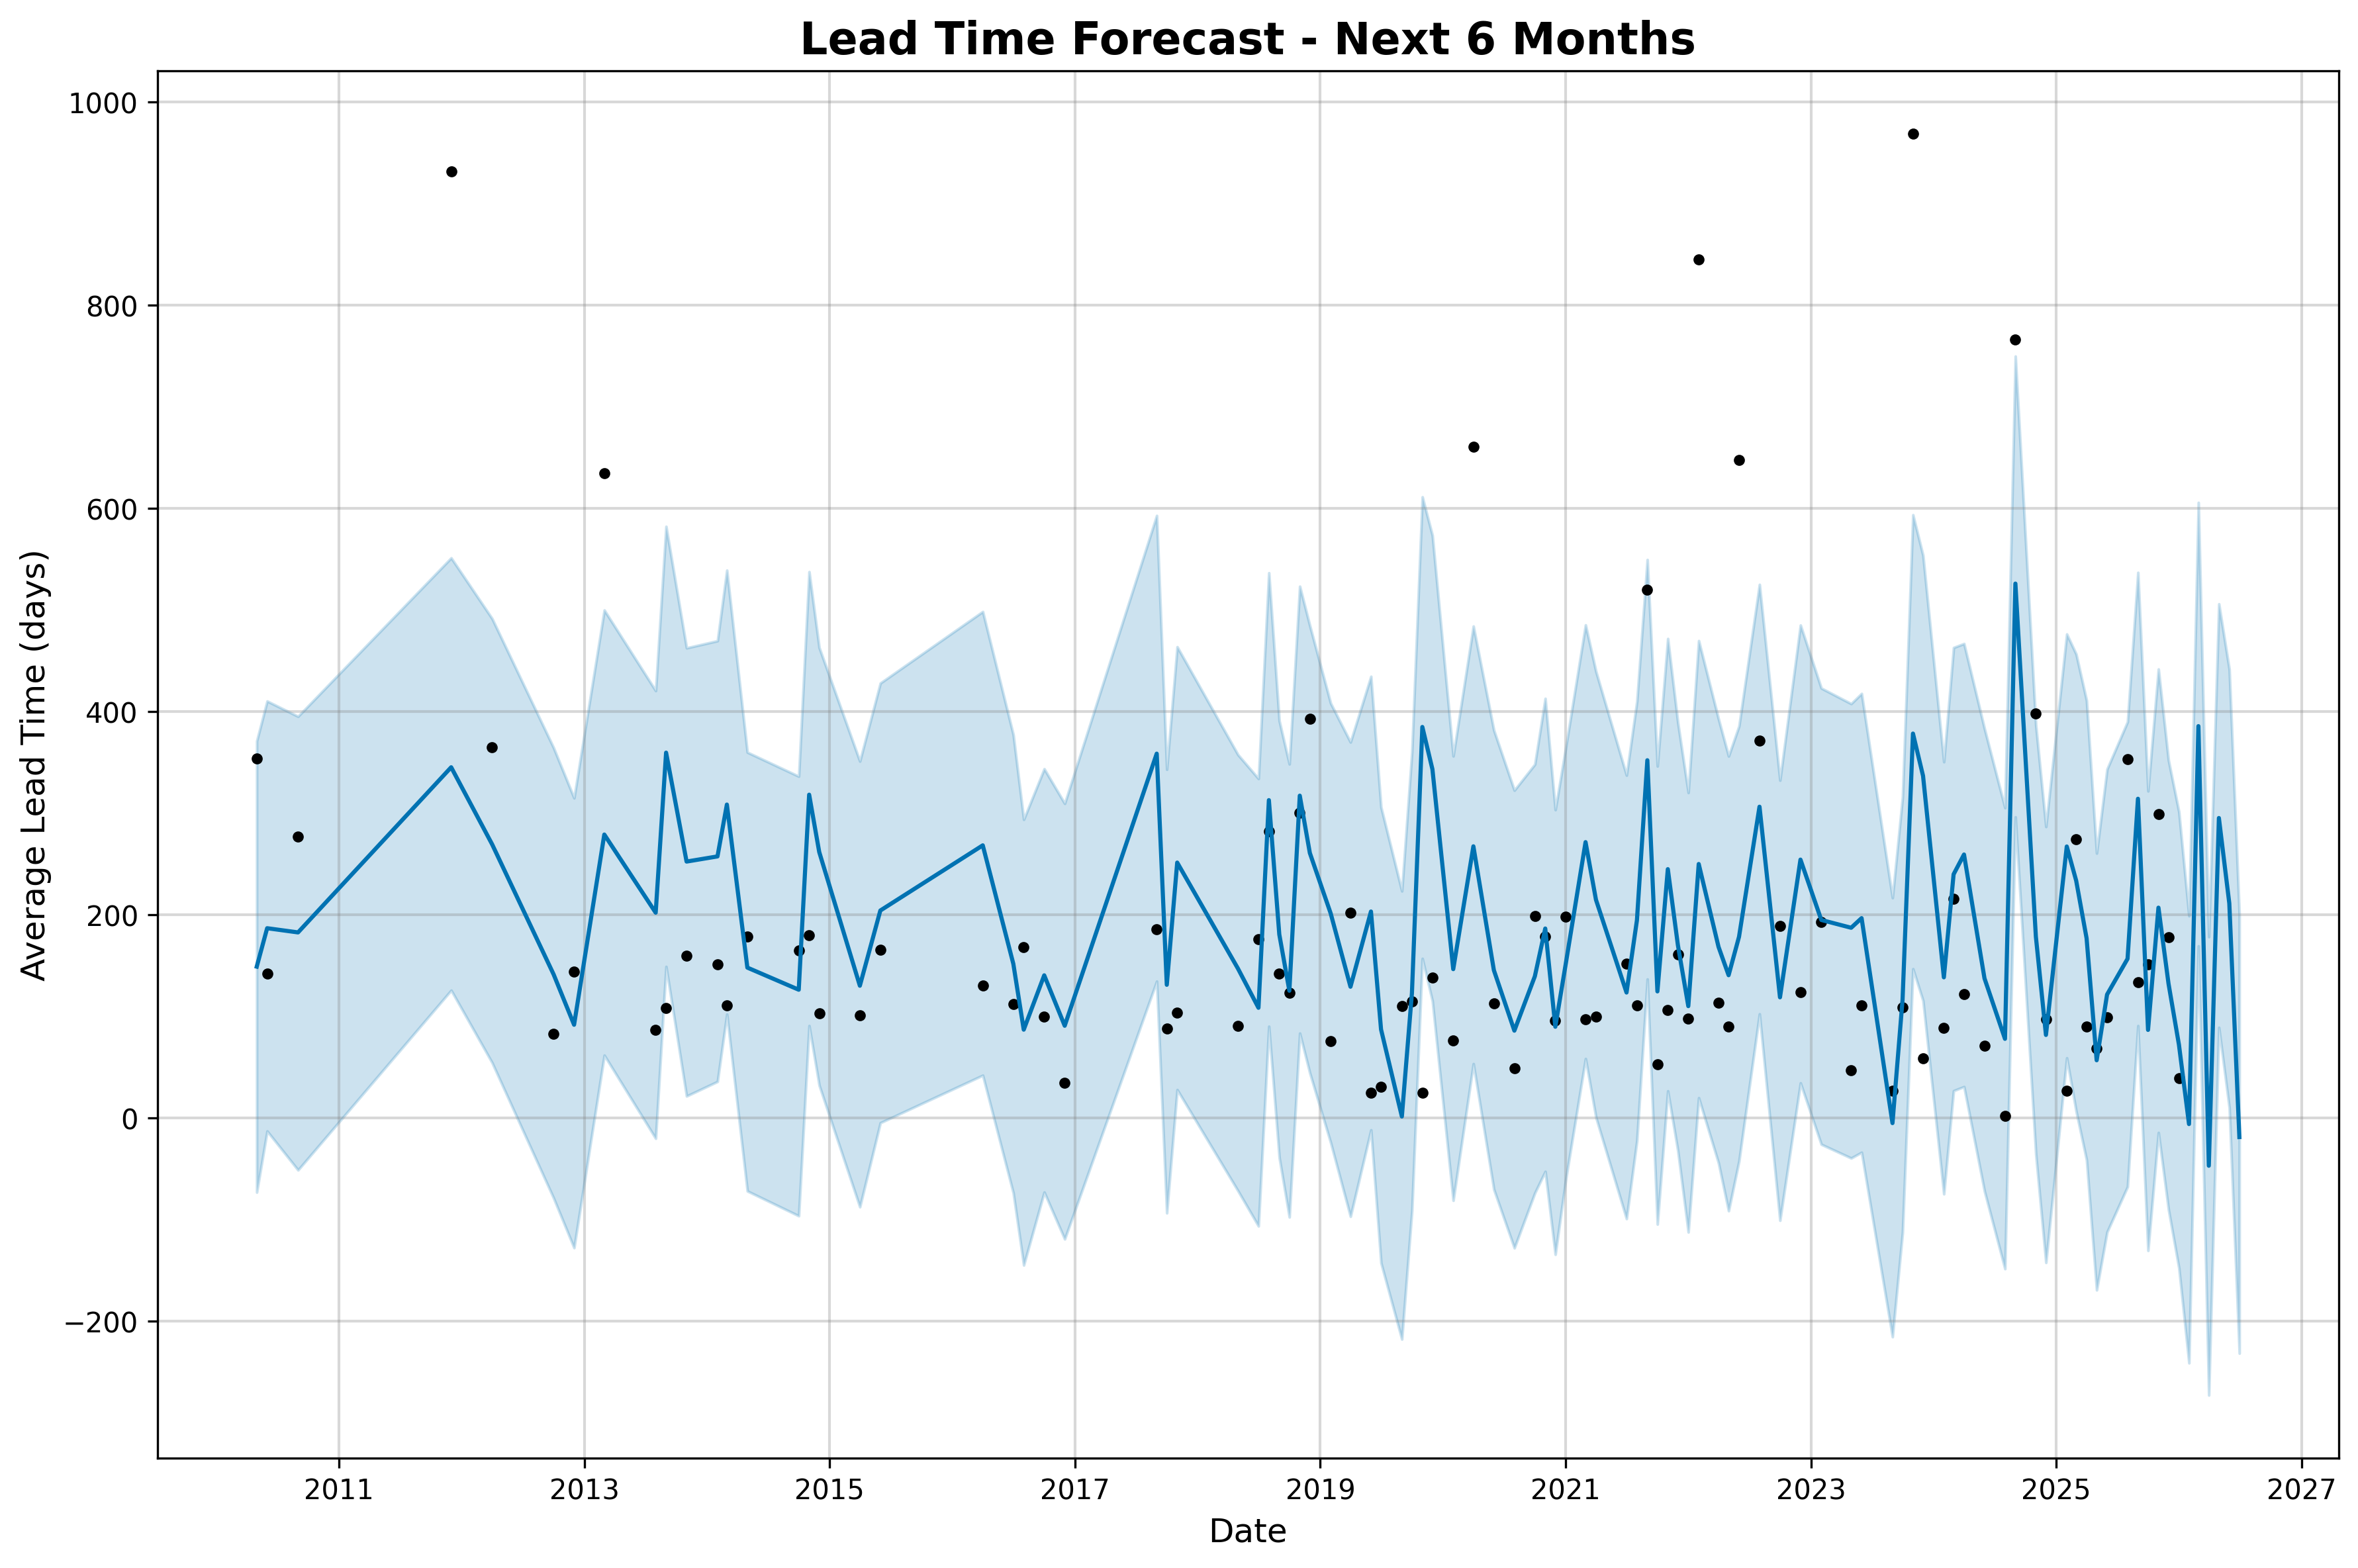

The table this chart was drawn from, first rows:
ds, trend, yhat_lower, yhat_upper, trend_lower, trend_upper, Tariff_Rate, Tariff_Rate_lower, Tariff_Rate_upper, additive_terms, additive_terms_lower, additive_terms_upper, extra_regressors_additive, extra_regressors_additive_lower, extra_regressors_additive_upper, yearly, yearly_lower, yearly_upper, multiplicative_terms, multiplicative_terms_lower, multiplicative_terms_upper, yhat
2010-05-01, 134.4, -72.97, 371.1, 134.4, 134.4, 7.133, 7.133, 7.133, 14.7, 14.7, 14.7, 7.133, 7.133, 7.133, 7.571, 7.571, 7.571, 0.0, 0.0, 0.0, 149.1
2010-06-01, 134.4, -12.77, 410.4, 134.4, 134.4, 7.133, 7.133, 7.133, 52.53, 52.53, 52.53, 7.133, 7.133, 7.133, 45.4, 45.4, 45.4, 0.0, 0.0, 0.0, 186.9
2010-09-01, 134.3, -51.12, 395.3, 134.3, 134.3, 7.133, 7.133, 7.133, 48.46, 48.46, 48.46, 7.133, 7.133, 7.133, 41.32, 41.32, 41.32, 0.0, 0.0, 0.0, 182.8
2011-12-01, 134, 125.8, 551.4, 134, 134, 7.133, 7.133, 7.133, 211.3, 211.3, 211.3, 7.133, 7.133, 7.133, 204.2, 204.2, 204.2, 0.0, 0.0, 0.0, 345.3
2012-04-01, 133.9, 54.51, 491.6, 133.9, 133.9, 7.133, 7.133, 7.133, 135.5, 135.5, 135.5, 7.133, 7.133, 7.133, 128.4, 128.4, 128.4, 0.0, 0.0, 0.0, 269.4
2012-10-01, 133.8, -78.7, 364.5, 133.8, 133.8, 7.133, 7.133, 7.133, 7.696, 7.696, 7.696, 7.133, 7.133, 7.133, 0.5636, 0.5636, 0.5636, 0.0, 0.0, 0.0, 141.5
2012-12-01, 133.8, -127.7, 315, 133.8, 133.8, 7.133, 7.133, 7.133, -41.89, -41.89, -41.89, 7.133, 7.133, 7.133, -49.02, -49.02, -49.02, 0.0, 0.0, 0.0, 91.87
2013-03-01, 133.7, 61.86, 500, 133.7, 133.7, 7.133, 7.133, 7.133, 145.4, 145.4, 145.4, 7.133, 7.133, 7.133, 138.3, 138.3, 138.3, 0.0, 0.0, 0.0, 279.1
2013-08-01, 133.6, -20.02, 420.6, 133.6, 133.6, 7.133, 7.133, 7.133, 68.59, 68.59, 68.59, 7.133, 7.133, 7.133, 61.46, 61.46, 61.46, 0.0, 0.0, 0.0, 202.2
2013-09-01, 133.6, 149.2, 582.3, 133.6, 133.6, 7.133, 7.133, 7.133, 226.1, 226.1, 226.1, 7.133, 7.133, 7.133, 219, 219, 219, 0.0, 0.0, 0.0, 359.7
2013-11-01, 133.5, 21.64, 462.7, 133.5, 133.5, 7.133, 7.133, 7.133, 119, 119, 119, 7.133, 7.133, 7.133, 111.8, 111.8, 111.8, 0.0, 0.0, 0.0, 252.5
2014-02-01, 133.5, 35.96, 469.7, 133.5, 133.5, 7.133, 7.133, 7.133, 124.1, 124.1, 124.1, 7.133, 7.133, 7.133, 117, 117, 117, 0.0, 0.0, 0.0, 257.6
2014-03-01, 133.5, 102.2, 539.2, 133.5, 133.5, 7.133, 7.133, 7.133, 175.1, 175.1, 175.1, 7.133, 7.133, 7.133, 168, 168, 168, 0.0, 0.0, 0.0, 308.6
2014-05-01, 133.4, -71.8, 360.1, 133.4, 133.4, 7.133, 7.133, 7.133, 14.7, 14.7, 14.7, 7.133, 7.133, 7.133, 7.571, 7.571, 7.571, 0.0, 0.0, 0.0, 148.1
2014-10-01, 133.3, -96.23, 336.4, 133.3, 133.3, 7.133, 7.133, 7.133, -6.954, -6.954, -6.954, 7.133, 7.133, 7.133, -14.09, -14.09, -14.09, 0.0, 0.0, 0.0, 126.4
2014-11-01, 133.3, 90.96, 537.7, 133.3, 133.3, 7.133, 7.133, 7.133, 185, 185, 185, 7.133, 7.133, 7.133, 177.9, 177.9, 177.9, 0.0, 0.0, 0.0, 318.3
2014-12-01, 133.3, 32.25, 463.1, 133.3, 133.3, 7.133, 7.133, 7.133, 128.6, 128.6, 128.6, 7.133, 7.133, 7.133, 121.5, 121.5, 121.5, 0.0, 0.0, 0.0, 261.9
2015-04-01, 133.2, -87.4, 351.3, 133.2, 133.2, 7.133, 7.133, 7.133, -2.913, -2.913, -2.913, 7.133, 7.133, 7.133, -10.05, -10.05, -10.05, 0.0, 0.0, 0.0, 130.3
2015-06-01, 133.1, -4.637, 428.1, 133.1, 133.1, 7.133, 7.133, 7.133, 71.15, 71.15, 71.15, 7.133, 7.133, 7.133, 64.02, 64.02, 64.02, 0.0, 0.0, 0.0, 204.3
2016-04-01, 132.9, 42.12, 498.5, 132.9, 132.9, 7.133, 7.133, 7.133, 135.5, 135.5, 135.5, 7.133, 7.133, 7.133, 128.4, 128.4, 128.4, 0.0, 0.0, 0.0, 268.5
2016-07-01, 132.9, -73.75, 377.3, 132.9, 132.9, 7.133, 7.133, 7.133, 18.96, 18.96, 18.96, 7.133, 7.133, 7.133, 11.83, 11.83, 11.83, 0.0, 0.0, 0.0, 151.8
2016-08-01, 132.9, -144.7, 293.9, 132.9, 132.9, 7.133, 7.133, 7.133, -45.82, -45.82, -45.82, 7.133, 7.133, 7.133, -52.95, -52.95, -52.95, 0.0, 0.0, 0.0, 87.04
2016-10-01, 132.8, -72.87, 343.8, 132.8, 132.8, 7.133, 7.133, 7.133, 7.696, 7.696, 7.696, 7.133, 7.133, 7.133, 0.5636, 0.5636, 0.5636, 0.0, 0.0, 0.0, 140.5
2016-12-01, 132.8, -119, 309.6, 132.8, 132.8, 7.133, 7.133, 7.133, -41.89, -41.89, -41.89, 7.133, 7.133, 7.133, -49.02, -49.02, -49.02, 0.0, 0.0, 0.0, 90.89
2017-09-01, 132.6, 134.7, 593.1, 132.6, 132.6, 7.133, 7.133, 7.133, 226.1, 226.1, 226.1, 7.133, 7.133, 7.133, 219, 219, 219, 0.0, 0.0, 0.0, 358.7
2017-10-01, 132.6, -93.37, 343.2, 132.6, 132.6, 7.133, 7.133, 7.133, -1.367, -1.367, -1.367, 7.133, 7.133, 7.133, -8.5, -8.5, -8.5, 0.0, 0.0, 0.0, 131.2
2017-11-01, 132.6, 27.96, 463.8, 132.6, 132.6, 7.133, 7.133, 7.133, 119, 119, 119, 7.133, 7.133, 7.133, 111.8, 111.8, 111.8, 0.0, 0.0, 0.0, 251.5
2018-05-01, 132.4, -71.56, 357.7, 132.4, 132.4, 7.133, 7.133, 7.133, 14.7, 14.7, 14.7, 7.133, 7.133, 7.133, 7.571, 7.571, 7.571, 0.0, 0.0, 0.0, 147.1
2018-07-01, 132.4, -106.3, 334.1, 132.4, 132.4, 7.133, 7.133, 7.133, -23.82, -23.82, -23.82, 7.133, 7.133, 7.133, -30.95, -30.95, -30.95, 0.0, 0.0, 0.0, 108.6
2018-08-01, 132.4, 90.33, 536.6, 132.4, 132.4, 7.133, 7.133, 7.133, 180.6, 180.6, 180.6, 7.133, 7.133, 7.133, 173.4, 173.4, 173.4, 0.0, 0.0, 0.0, 313
2018-09-01, 132.4, -38.86, 391, 132.4, 132.4, 7.133, 7.133, 7.133, 48.46, 48.46, 48.46, 7.133, 7.133, 7.133, 41.32, 41.32, 41.32, 0.0, 0.0, 0.0, 180.8
2018-10-01, 132.3, -97.43, 348.5, 132.3, 132.3, 7.133, 7.133, 7.133, -6.954, -6.954, -6.954, 7.133, 7.133, 7.133, -14.09, -14.09, -14.09, 0.0, 0.0, 0.0, 125.4
2018-11-01, 132.3, 83.54, 523.4, 132.3, 132.3, 7.133, 7.133, 7.133, 185, 185, 185, 7.133, 7.133, 7.133, 177.9, 177.9, 177.9, 0.0, 0.0, 0.0, 317.3
2018-12-01, 132.3, 44.36, 484.7, 132.3, 132.3, 7.133, 7.133, 7.133, 128.6, 128.6, 128.6, 7.133, 7.133, 7.133, 121.5, 121.5, 121.5, 0.0, 0.0, 0.0, 260.9
2019-02-01, 132.3, -24.08, 408.3, 132.3, 132.3, 7.133, 7.133, 7.133, 69.27, 69.27, 69.27, 7.133, 7.133, 7.133, 62.14, 62.14, 62.14, 0.0, 0.0, 0.0, 201.5
2019-04-01, 132.2, -96.82, 370, 132.2, 132.2, 7.133, 7.133, 7.133, -2.913, -2.913, -2.913, 7.133, 7.133, 7.133, -10.05, -10.05, -10.05, 0.0, 0.0, 0.0, 129.3
2019-06-01, 132.2, -11.67, 434.7, 132.2, 132.2, 7.133, 7.133, 7.133, 71.15, 71.15, 71.15, 7.133, 7.133, 7.133, 64.02, 64.02, 64.02, 0.0, 0.0, 0.0, 203.3
2019-07-01, 132.2, -142.6, 306.1, 132.2, 132.2, 7.133, 7.133, 7.133, -44.86, -44.86, -44.86, 7.133, 7.133, 7.133, -51.99, -51.99, -51.99, 0.0, 0.0, 0.0, 87.3
2019-09-01, 132.1, -217.6, 223.5, 132.1, 132.1, 7.133, 7.133, 7.133, -130.5, -130.5, -130.5, 7.133, 7.133, 7.133, -137.7, -137.7, -137.7, 0.0, 0.0, 0.0, 1.594
2019-10-01, 132.1, -91.14, 360.6, 132.1, 132.1, 7.133, 7.133, 7.133, -9.031, -9.031, -9.031, 7.133, 7.133, 7.133, -16.16, -16.16, -16.16, 0.0, 0.0, 0.0, 123.1
2019-11-01, 132.1, 157.1, 611.4, 132.1, 132.1, 7.133, 7.133, 7.133, 252.9, 252.9, 252.9, 7.133, 7.133, 7.133, 245.7, 245.7, 245.7, 0.0, 0.0, 0.0, 385
2019-12-01, 132.1, 115.1, 573.5, 132.1, 132.1, 7.133, 7.133, 7.133, 211.3, 211.3, 211.3, 7.133, 7.133, 7.133, 204.2, 204.2, 204.2, 0.0, 0.0, 0.0, 343.4
2020-02-01, 132, -81.05, 356.3, 132, 132, 7.133, 7.133, 7.133, 14.61, 14.61, 14.61, 7.133, 7.133, 7.133, 7.474, 7.474, 7.474, 0.0, 0.0, 0.0, 146.6
2020-04-01, 132, 53.5, 484.2, 132, 132, 7.133, 7.133, 7.133, 135.5, 135.5, 135.5, 7.133, 7.133, 7.133, 128.4, 128.4, 128.4, 0.0, 0.0, 0.0, 267.5
2020-06-01, 131.9, -70.23, 381.8, 131.9, 131.9, 7.133, 7.133, 7.133, 13.65, 13.65, 13.65, 7.133, 7.133, 7.133, 6.513, 6.513, 6.513, 0.0, 0.0, 0.0, 145.6
2020-08-01, 131.9, -127.8, 322.6, 131.9, 131.9, 7.133, 7.133, 7.133, -45.82, -45.82, -45.82, 7.133, 7.133, 7.133, -52.95, -52.95, -52.95, 0.0, 0.0, 0.0, 86.07
2020-10-01, 131.8, -73.74, 348.2, 131.8, 131.8, 7.133, 7.133, 7.133, 7.696, 7.696, 7.696, 7.133, 7.133, 7.133, 0.5636, 0.5636, 0.5636, 0.0, 0.0, 0.0, 139.5
2020-11-01, 131.8, -52.49, 413, 131.8, 131.8, 7.133, 7.133, 7.133, 54.76, 54.76, 54.76, 7.133, 7.133, 7.133, 47.63, 47.63, 47.63, 0.0, 0.0, 0.0, 186.6
2020-12-01, 131.8, -134.2, 303.4, 131.8, 131.8, 7.133, 7.133, 7.133, -41.89, -41.89, -41.89, 7.133, 7.133, 7.133, -49.02, -49.02, -49.02, 0.0, 0.0, 0.0, 89.92
2021-01-01, 131.8, -60.68, 364.4, 131.8, 131.8, 1.608, 1.608, 1.608, 19.96, 19.96, 19.96, 1.608, 1.608, 1.608, 18.35, 18.35, 18.35, 0.0, 0.0, 0.0, 151.7
2021-03-01, 131.7, 58.51, 485.4, 131.7, 131.7, 1.608, 1.608, 1.608, 139.9, 139.9, 139.9, 1.608, 1.608, 1.608, 138.3, 138.3, 138.3, 0.0, 0.0, 0.0, 271.6
2021-04-01, 131.7, 0.7281, 439.6, 131.7, 131.7, 1.608, 1.608, 1.608, 83.2, 83.2, 83.2, 1.608, 1.608, 1.608, 81.59, 81.59, 81.59, 0.0, 0.0, 0.0, 214.9
2021-07-01, 131.7, -99.01, 337.4, 131.7, 131.7, 1.608, 1.608, 1.608, -8.074, -8.074, -8.074, 1.608, 1.608, 1.608, -9.682, -9.682, -9.682, 0.0, 0.0, 0.0, 123.6
2021-08-01, 131.6, -22.19, 410.2, 131.6, 131.6, 1.608, 1.608, 1.608, 63.06, 63.06, 63.06, 1.608, 1.608, 1.608, 61.46, 61.46, 61.46, 0.0, 0.0, 0.0, 194.7
2021-09-01, 131.6, 136.8, 549.7, 131.6, 131.6, 1.608, 1.608, 1.608, 220.6, 220.6, 220.6, 1.608, 1.608, 1.608, 219, 219, 219, 0.0, 0.0, 0.0, 352.2
2021-10-01, 131.6, -104.4, 346.4, 131.6, 131.6, 1.608, 1.608, 1.608, -6.892, -6.892, -6.892, 1.608, 1.608, 1.608, -8.5, -8.5, -8.5, 0.0, 0.0, 0.0, 124.7
2021-11-01, 131.6, 26.72, 471.9, 131.6, 131.6, 1.608, 1.608, 1.608, 113.4, 113.4, 113.4, 1.608, 1.608, 1.608, 111.8, 111.8, 111.8, 0.0, 0.0, 0.0, 245
2021-12-01, 131.6, -32.3, 389.1, 131.6, 131.6, 1.608, 1.608, 1.608, 38.66, 38.66, 38.66, 1.608, 1.608, 1.608, 37.05, 37.05, 37.05, 0.0, 0.0, 0.0, 170.2
2022-01-01, 131.5, -112.2, 320.3, 131.5, 131.5, 1.608, 1.608, 1.608, -21.33, -21.33, -21.33, 1.608, 1.608, 1.608, -22.94, -22.94, -22.94, 0.0, 0.0, 0.0, 110.2
2022-02-01, 131.5, 19.96, 469.9, 131.5, 131.5, 1.608, 1.608, 1.608, 118.6, 118.6, 118.6, 1.608, 1.608, 1.608, 117, 117, 117, 0.0, 0.0, 0.0, 250.1
... 38 more rows
